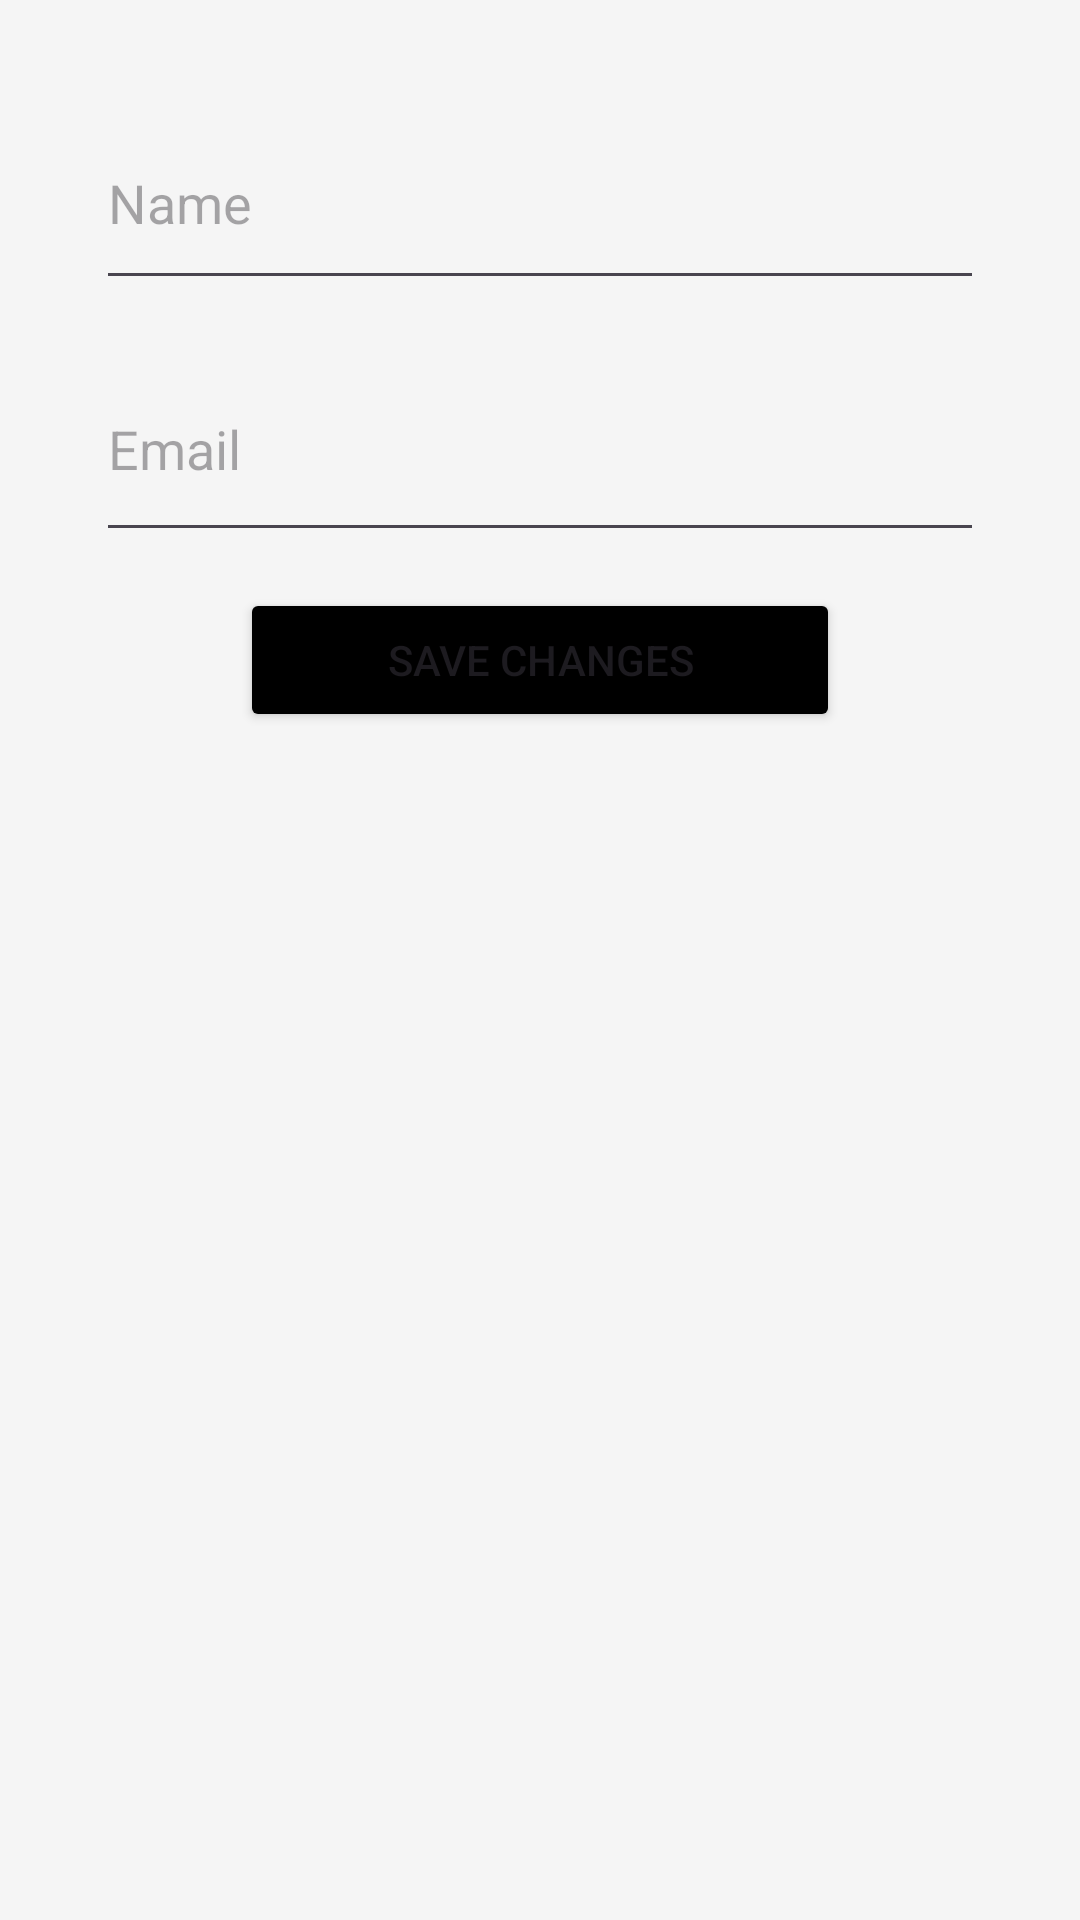

Write the Android layout XML for this screen, with the resource values it uses.
<!-- AndroidManifest.xml: application theme Theme.UTSProject -->
<!-- res/layout/activity_edit_profile.xml -->
<?xml version="1.0" encoding="utf-8"?>
<androidx.constraintlayout.widget.ConstraintLayout
    xmlns:android="http://schemas.android.com/apk/res/android"
    xmlns:tools="http://schemas.android.com/tools"
    android:layout_width="match_parent"
    android:layout_height="match_parent"
    tools:context=".EditProfileActivity"
    android:background="#F5F5F5"
    android:padding="16dp">

    <LinearLayout
        android:layout_width="match_parent"
        android:layout_height="match_parent"
        android:orientation="vertical"
        android:padding="16dp">

        <EditText
            android:id="@+id/editNama"
            android:layout_width="match_parent"
            android:layout_height="68dp"
            android:layout_marginBottom="12dp"
            android:hint="Name" />

        <EditText
            android:id="@+id/editEmail"
            android:layout_width="match_parent"
            android:layout_height="72dp"
            android:layout_marginBottom="12dp"
            android:hint="Email" />



        <Button
            android:id="@+id/btnSave"
            android:layout_width="200dp"
            android:layout_height="wrap_content"
            android:layout_gravity="center"
            android:backgroundTint="#000000"
            android:text="Save Changes"/>

    </LinearLayout>

</androidx.constraintlayout.widget.ConstraintLayout>
<!-- resources referenced by this layout -->
<resources>
  <style name="Theme.UTSProject" parent="Base.Theme.UTSProject" />
  <style name="Base.Theme.UTSProject" parent="Theme.Material3.DayNight.NoActionBar">
          
          
      </style>
</resources>
